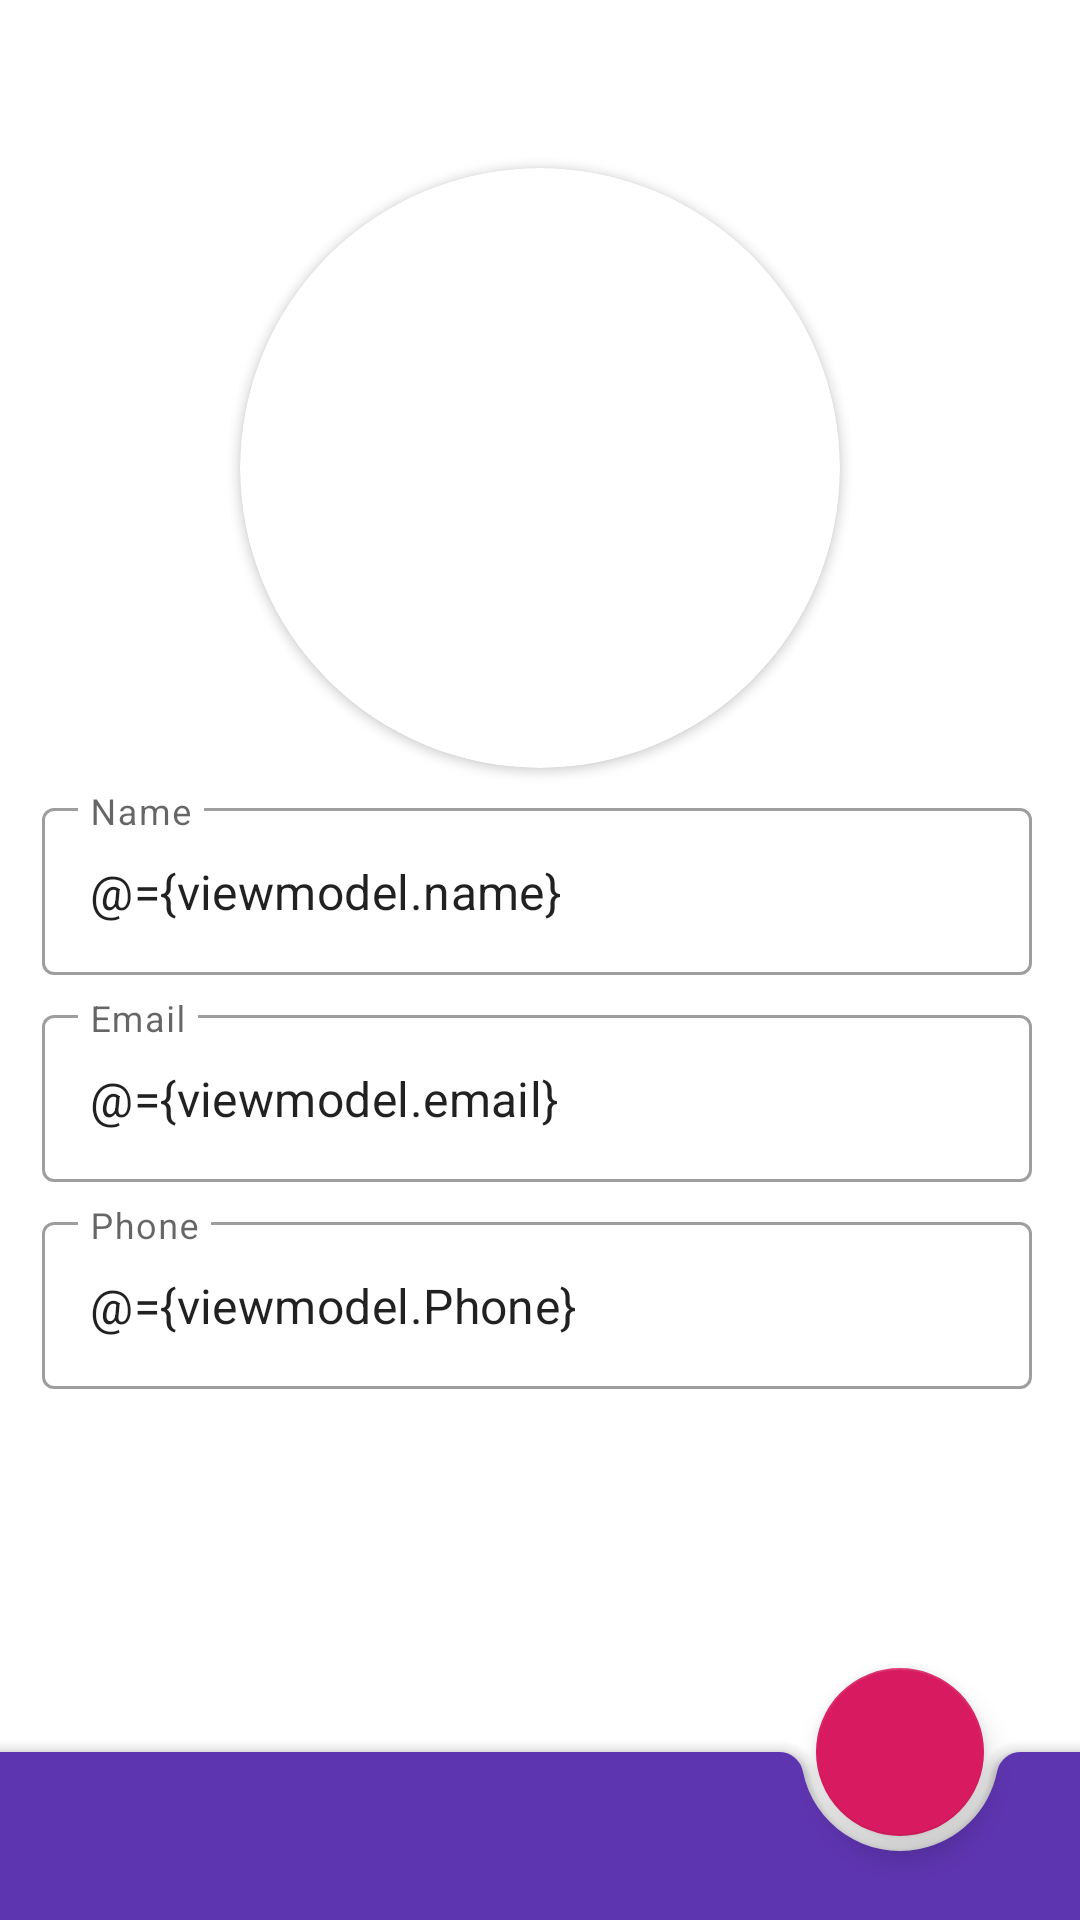

The Android layout XML behind this screen, and the referenced resources:
<!-- AndroidManifest.xml: application theme AppTheme -->
<!-- res/layout/add_agent_fragment.xml -->
<?xml version="1.0" encoding="utf-8"?>
<layout xmlns:android="http://schemas.android.com/apk/res/android"
    xmlns:app="http://schemas.android.com/apk/res-auto"
    xmlns:tools="http://schemas.android.com/tools">

    <data>

        <import type="android.view.View" />

        <variable
            name="agent"
            type="com.openclassrooms.realestatemanager.domain.model.agent.Agent" />

        <variable
            name="viewmodel"
            type="com.openclassrooms.realestatemanager.presentation.ui.addAgent.AddEditAgentViewModel" />
    </data>

    <androidx.constraintlayout.widget.ConstraintLayout
        android:layout_width="match_parent"
        android:layout_height="match_parent"
        tools:context=".presentation.ui.addAgent.AddEditAgentFragment">

        <com.google.android.material.appbar.AppBarLayout
            android:id="@+id/app_bar"
            android:layout_width="match_parent"
            android:layout_height="wrap_content"
            android:layout_gravity="top"
            android:theme="@style/MyActionBarTheme"
            app:layout_constraintStart_toStartOf="parent"
            app:layout_constraintTop_toTopOf="parent">

            <com.google.android.material.appbar.MaterialToolbar
                android:id="@+id/loan_toolbar"
                android:layout_width="match_parent"
                android:layout_height="?attr/actionBarSize"
                app:layout_collapseMode="pin"
                app:layout_scrollFlags="scroll|enterAlways|snap"
                app:popupTheme="@style/ThemeOverlay.AppCompat.Light" />
        </com.google.android.material.appbar.AppBarLayout>

        <androidx.cardview.widget.CardView
            android:id="@+id/agentCardView"
            android:layout_width="200dp"
            android:layout_height="200dp"
            app:cardCornerRadius="100dp"
            app:layout_constraintEnd_toEndOf="parent"
            app:layout_constraintStart_toStartOf="parent"
            app:layout_constraintTop_toBottomOf="@+id/app_bar">

            <ImageView
                android:id="@+id/agentPhoto"
                android:layout_width="match_parent"
                android:layout_height="200dp"
                android:contentDescription="@string/agent_picture"
                android:scaleType="centerCrop"
                app:srcCompat="@drawable/ic_baseline_account_circle_24" />
        </androidx.cardview.widget.CardView>

        <com.google.android.material.textfield.TextInputLayout
            android:id="@+id/agentNameLayout"
            style="@style/Widget.MaterialComponents.TextInputLayout.OutlinedBox"
            android:layout_width="0dp"
            android:layout_height="wrap_content"
            android:layout_marginStart="@dimen/marginStart"
            android:layout_marginTop="@dimen/marginTop"
            android:layout_marginEnd="@dimen/marginEnd"
            android:layout_marginBottom="@dimen/marginTop"
            android:hint="@string/name"
            android:inputType="textPersonName"
            app:endIconMode="clear_text"
            app:endIconTint="@color/colorAccent"
            app:layout_constraintStart_toStartOf="parent"
            app:layout_constraintEnd_toEndOf="parent"
            app:layout_constraintTop_toBottomOf="@id/agentCardView">

            <com.google.android.material.textfield.TextInputEditText
                android:id="@+id/agentName"
                android:layout_width="match_parent"
                android:layout_height="wrap_content"
                android:text="@={viewmodel.name}" />
        </com.google.android.material.textfield.TextInputLayout>

        <com.google.android.material.textfield.TextInputLayout
            android:id="@+id/agentEmailLayout"
            style="@style/Widget.MaterialComponents.TextInputLayout.OutlinedBox"
            android:layout_width="0dp"
            android:layout_height="wrap_content"
            android:layout_marginStart="@dimen/marginStart"
            android:layout_marginTop="@dimen/marginTop"
            android:layout_marginEnd="@dimen/marginEnd"
            android:layout_marginBottom="@dimen/marginTop"
            android:hint="@string/email"
            android:inputType="textEmailAddress"
            app:endIconMode="clear_text"
            app:endIconTint="@color/colorAccent"
            app:layout_constraintStart_toStartOf="parent"
            app:layout_constraintEnd_toEndOf="parent"
            app:layout_constraintTop_toBottomOf="@id/agentNameLayout">

            <com.google.android.material.textfield.TextInputEditText
                android:id="@+id/agentEmail"

                android:layout_width="match_parent"
                android:layout_height="wrap_content"
                android:text="@={viewmodel.email}" />
        </com.google.android.material.textfield.TextInputLayout>

        <com.google.android.material.textfield.TextInputLayout
            android:id="@+id/agentPhoneLayout"
            style="@style/Widget.MaterialComponents.TextInputLayout.OutlinedBox"
            android:layout_width="0dp"
            android:layout_height="wrap_content"
            android:layout_marginStart="@dimen/marginStart"
            android:layout_marginTop="@dimen/marginTop"
            android:layout_marginEnd="@dimen/marginEnd"
            android:layout_marginBottom="@dimen/marginTop"
            android:hint="@string/phone"
            android:inputType="phone"
            app:endIconMode="clear_text"
            app:endIconTint="@color/colorAccent"
            app:layout_constraintStart_toStartOf="parent"
            app:layout_constraintEnd_toEndOf="parent"

            app:layout_constraintTop_toBottomOf="@id/agentEmailLayout">

            <com.google.android.material.textfield.TextInputEditText
                android:id="@+id/agentPhone"
                android:layout_width="match_parent"
                android:layout_height="wrap_content"
                android:text="@={viewmodel.Phone}" />
        </com.google.android.material.textfield.TextInputLayout>
        =
        <androidx.coordinatorlayout.widget.CoordinatorLayout
            android:layout_width="match_parent"
            android:layout_height="match_parent"
            app:layout_constraintBottom_toBottomOf="parent"
            app:layout_constraintStart_toStartOf="parent">

            <com.google.android.material.bottomappbar.BottomAppBar
                android:id="@+id/bottomAppBar2"
                style="@style/Widget.MaterialComponents.BottomAppBar.Colored"
                android:layout_width="match_parent"
                android:layout_height="wrap_content"
                android:layout_gravity="bottom"
                app:fabAlignmentMode="end"
                app:title="Add a new property" />

            <com.google.android.material.floatingactionbutton.FloatingActionButton
                android:id="@+id/addPropertyFAB"
                android:layout_width="wrap_content"
                android:layout_height="wrap_content"
                android:background="@color/colorAccent"
                android:baselineAlignBottom="true"
                android:contentDescription="@string/add_property_button"
                android:onClick="@{(view) -> viewmodel.saveAgent() }"
                app:backgroundTint="@color/colorAccent"
                app:layout_anchor="@id/bottomAppBar2"
                app:srcCompat="@drawable/ic_check_24dp" />
        </androidx.coordinatorlayout.widget.CoordinatorLayout>
    </androidx.constraintlayout.widget.ConstraintLayout>
</layout>
<!-- resources referenced by this layout -->
<resources>
  <color name="colorAccent">#D81B60</color>
  <dimen name="marginEnd">16dp</dimen>
  <dimen name="marginStart">14dp</dimen>
  <dimen name="marginTop">8dp</dimen>
  <string name="add_property_button">Add property button</string>
  <string name="agent_picture">AgentPicture</string>
  <string name="email">Email</string>
  <string name="name">Name</string>
  <string name="phone">Phone</string>
  <style name="MyActionBarTheme" parent="Theme.MaterialComponents.Light.DarkActionBar">
          <item name="android:background">@color/white</item>
      </style>
  <style name="AppTheme" parent="Theme.MaterialComponents.Light.DarkActionBar">
          
          <item name="colorPrimary">@color/colorPrimary</item>
          <item name="colorPrimaryDark">@color/colorPrimaryDark</item>
          <item name="colorAccent">@color/colorAccent</item>
          <item name="bottomSheetDialogTheme">@style/CustomBottomSheet</item>
          <item name="bottomSheetStyle">@style/CustomBottomSheet</item>
          <item name="actionBarTheme">@style/MyActionBar</item>
      </style>
  <color name="white">#ffff</color>
  <color name="colorPrimary">#5E35B1</color>
  <color name="colorPrimaryDark">#311B92</color>
  <style name="CustomBottomSheet" parent="Widget.MaterialComponents.BottomSheet">
          <item name="shapeAppearanceOverlay">@style/CustomShapeAppearanceBottomSheetDialog</item>
      </style>
  <style name="MyActionBar" parent="@style/Theme.MaterialComponents.Light.DarkActionBar">
          <item name="android:background">#fff</item>
      </style>
  <style name="CustomShapeAppearanceBottomSheetDialog" parent="">
          <item name="cornerFamily">rounded</item>
          <item name="cornerSizeTopRight">16dp</item>
          <item name="cornerSizeTopLeft">16dp</item>
          <item name="cornerSizeBottomRight">0dp</item>
          <item name="cornerSizeBottomLeft">0dp</item>
          <item name="android:background">@color/colorPrimaryDark</item>
      </style>
</resources>
